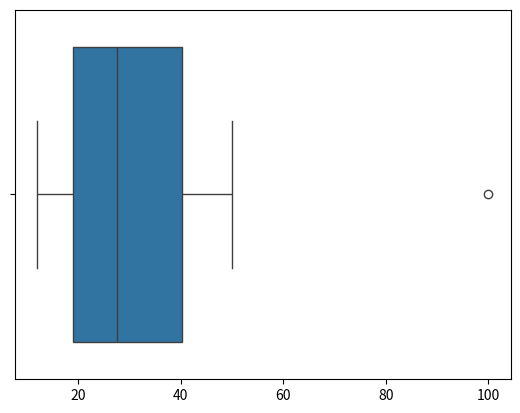

Generate this figure with matplotlib:
import matplotlib.pyplot as plt
import seaborn as sns

data = [12, 15, 18, 22, 26, 29, 35, 42, 50, 100]

# Create a boxplot
sns.boxplot(x=data)
plt.show()
